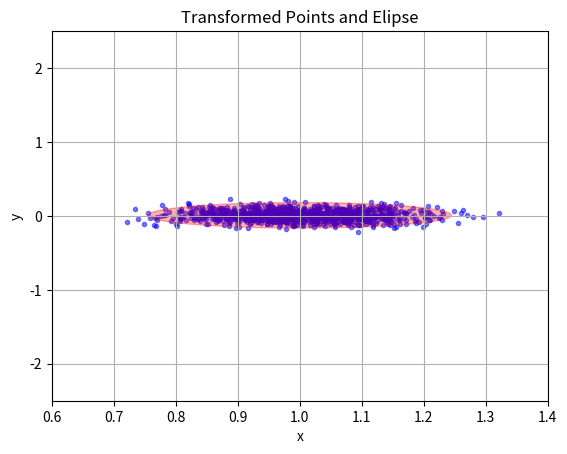
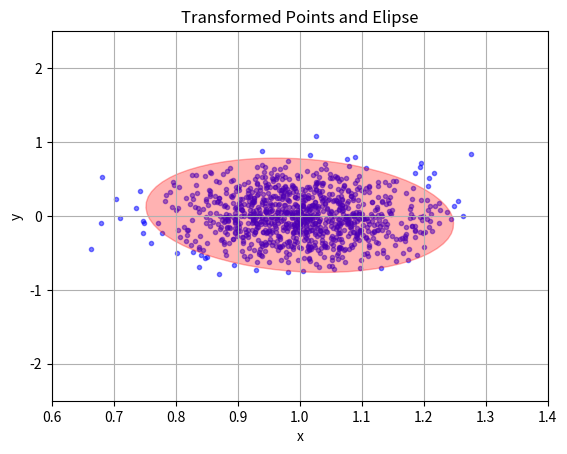
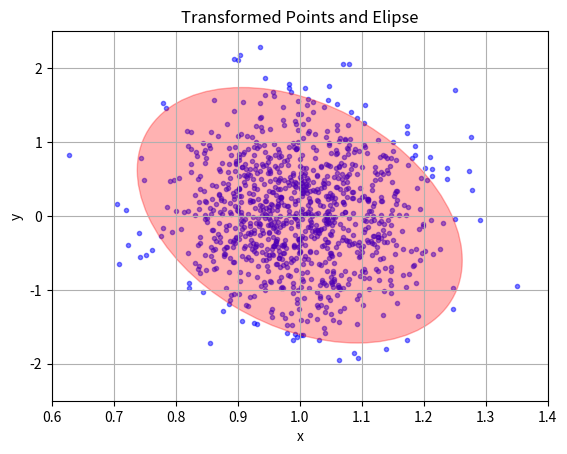
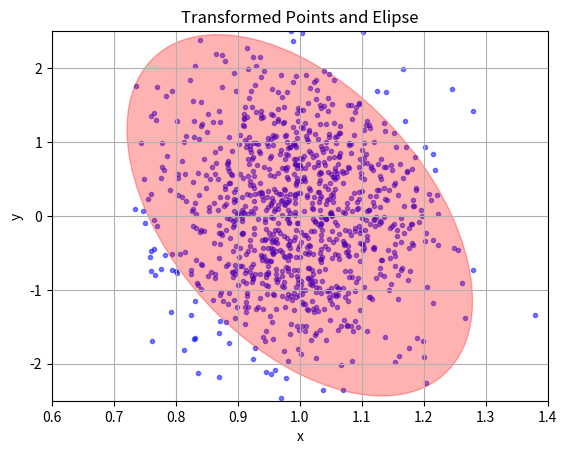

These figures' Python source, in order:
import numpy as np
import matplotlib.pyplot as plt
import matplotlib.patches as patches
from matplotlib.patches import Ellipse

# initializing given information
p=1 #rho=1
theta=np.deg2rad(0.5) #theta 0.5 degree
x=(p*np.cos(theta), p*np.sin(theta)) #mean of normal
values=[0.005,0.1,0.5,1]
for cov_tt in values:  
    # defining cov mat of x
    # empty cov matrices
    sigma_x=np.array([[0.01,0],[0,cov_tt]])
    sigma_y=np.zeros((2,2))

    # assuming local linearity: y=f(x)=J*x
    j=np.array([[np.cos(theta),-p*np.sin(theta)],[np.sin(theta), p*np.cos(theta)]])
    sigma_y=np.matmul(np.matmul(j,sigma_x),np.transpose(j))

    # creating normal dist using x cov mat
    samples = np.random.multivariate_normal(x, sigma_y, size=1000)

    # eigen vals and vecs for cov mat of y
    eigenvalues, eigenvectors = np.linalg.eig(sigma_y)
    angle=np.arctan2(eigenvectors[0][1],eigenvectors[0][0])

    # plotting points and elipse
    fig, ax = plt.subplots()
    ax.scatter(samples[:, 0], samples[:, 1], marker='.', color='blue', alpha=0.5)
    ax.set_xlabel('x')
    ax.set_xlim(0.6,1.4)
    ax.set_ylim(-2.5,2.5)
    ax.set_ylabel('y')
    ax.set_title('Transformed Points and Elipse')
    ax.grid(True)

    # this is a 2 DOF chi-square problem: (x/sd_x)^2+(y/sd_y)^2=s
    # from the table we can get a value for s
    # I have chosen 95% certainty for data
    # table: https://people.richland.edu/james/lecture/m170/tbl-chi.html
    s = 5.991
    width = 2 * np.sqrt(eigenvalues[0]*s)
    height = 2 * np.sqrt(eigenvalues[1]*s)

    angle=np.arctan2(eigenvectors[0][1],eigenvectors[0][0])

    ellipse = Ellipse((p*np.cos(theta), p*np.sin(theta)), width, height, color='red', angle=angle, alpha=0.3)
    ax.add_patch(ellipse)

    plt.show()
    print("Covariance for %.2f" %cov_tt)
    print(sigma_y)
